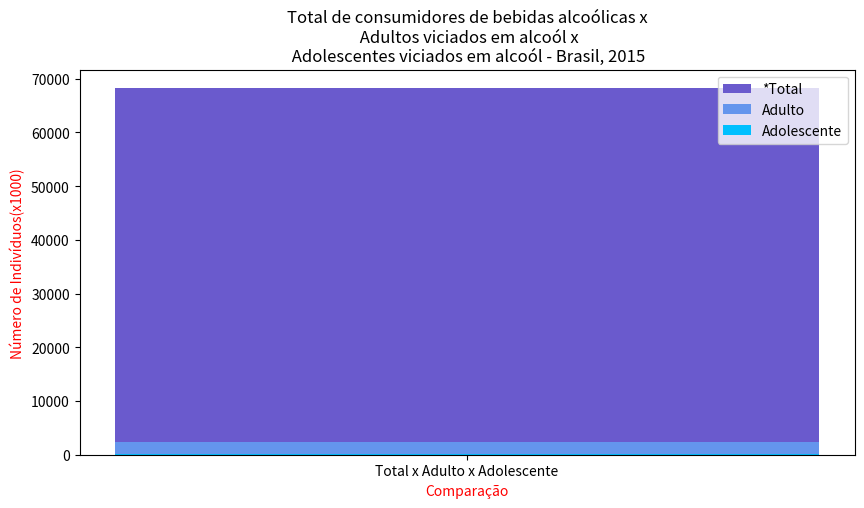

This chart was generated by the following Python code:
import numpy as np
import matplotlib.pyplot as plt
total = np.array((65943))
adulto = np.array((2209))
adolescente = np.array((119))

barWidth = 0.50

x = ['Total x Adulto x Adolescente']

plt.figure(figsize=(10,5))

plt.bar(x, total, color='#6A5ACD', label = '*Total', bottom = adulto + adolescente)
plt.bar(x, adulto, color='#6495ED',  label = 'Adulto', bottom = adolescente)
plt.bar(x, adolescente, color='#00BFFF',  label = 'Adolescente')

plt.xticks(x)
plt.xlabel('Comparação', color='red')
plt.ylabel('Número de Indivíduos(x1000)', color='red')
plt.title('Total de consumidores de bebidas alcoólicas x\n Adultos viciados em alcoól x\n Adolescentes viciados em alcoól - Brasil, 2015')

plt.legend()
plt.show()


